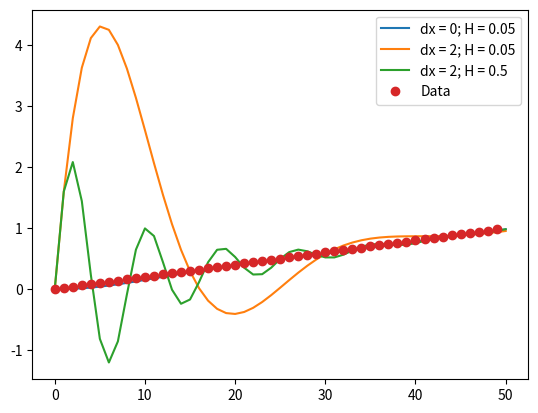

Here is the Python script that generated this plot:
import matplotlib.pyplot as plt
from numpy.random import randn

dataPoints = 100

def gen_data(x0, dx, count, noise_factor=1.0):
   return [x0 + (dx * i) + (randn() * noise_factor) for i in range(count)] 

def GHFilter(data, timeStep=1.0, dx=1.0, x0=0.0, g=1.0, h=1.0):
    predictions, estimates = [], [x0]
    estimate = x0
    for x in data:
        prediction = estimate + (timeStep * dx)
        estimate   = prediction + ((x - prediction) * g)
        dx         = dx         + (((x - prediction) / timeStep) * h)

        estimates.append(estimate)
    
    return estimates

data =  [i / 50.0 for i in range(50)]
result01 = GHFilter(data, 1.0, 0.0, 0.0, 0.2, 0.05)
result02 = GHFilter(data, 1.0, 2.0, 0.0, 0.2, 0.05)
result03 = GHFilter(data, 1.0, 2.0, 0.0, 0.2, 0.5)

plt.plot(result01)
plt.plot(result02)
plt.plot(result03)
plt.plot(range(len(data)), data, 'o')
plt.legend(['dx = 0; H = 0.05', 'dx = 2; H = 0.05', 'dx = 2; H = 0.5', 'Data'])
plt.show()
